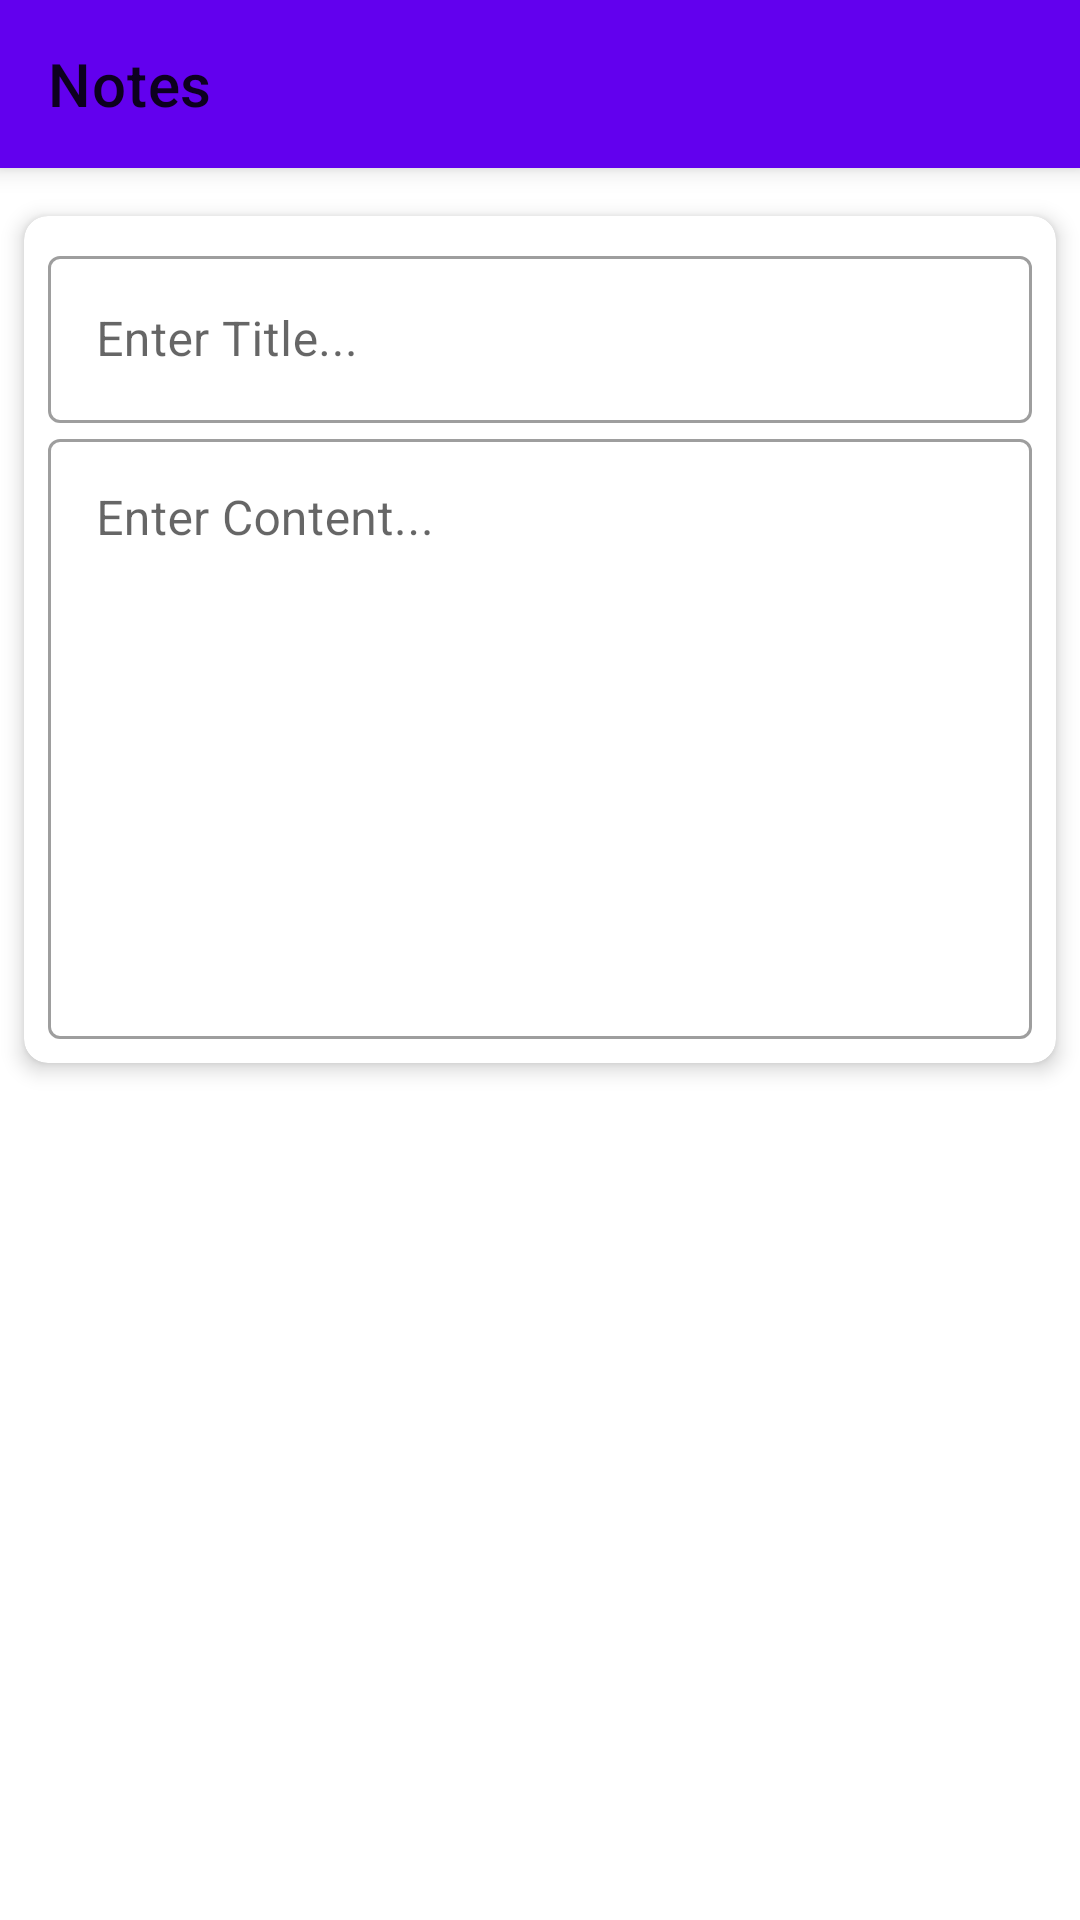

Here is an Android app screen rendered from its layout file. Give the layout XML and the strings, colors and styles it references.
<!-- AndroidManifest.xml: application theme Theme.example -->
<!-- res/layout/activity_notes.xml -->
<?xml version="1.0" encoding="utf-8"?>
<LinearLayout xmlns:android="http://schemas.android.com/apk/res/android"
    xmlns:app="http://schemas.android.com/apk/res-auto"
    xmlns:tools="http://schemas.android.com/tools"
    android:layout_width="match_parent"
    android:layout_height="match_parent"
    android:orientation="vertical"
    tools:context=".Activities.ActivityNotes">

    <com.google.android.material.appbar.MaterialToolbar
        android:id="@+id/notesToolbar"
        android:layout_width="match_parent"
        android:layout_height="wrap_content"
        android:background="?attr/colorPrimary"
        android:elevation="5dp"
        android:minHeight="?attr/actionBarSize"
        android:theme="?attr/actionBarTheme"
        app:contentInsetStartWithNavigation="0dp"
        app:navigationIcon="@drawable/ic_back"
        app:title="Notes" />

    <com.google.android.material.card.MaterialCardView
        android:layout_width="match_parent"
        android:layout_height="wrap_content"
        android:layout_marginStart="8dp"
        android:layout_marginTop="16dp"
        android:layout_marginEnd="8dp"
        android:layout_marginBottom="8dp"
        app:cardCornerRadius="8dp"
        app:cardElevation="4dp"
        app:contentPadding="8dp">

        <LinearLayout
            android:layout_width="match_parent"
            android:layout_height="match_parent"
            android:orientation="vertical">

            <com.google.android.material.textfield.TextInputLayout
                style="@style/Widget.MaterialComponents.TextInputLayout.OutlinedBox"
                android:layout_width="match_parent"
                android:layout_height="wrap_content"
                android:hint="Enter Title...">

                <com.google.android.material.textfield.TextInputEditText
                    android:id="@+id/noteTitle"
                    android:layout_width="match_parent"
                    android:layout_height="wrap_content"
                    android:inputType="text" />
            </com.google.android.material.textfield.TextInputLayout>

            <com.google.android.material.textfield.TextInputLayout
                style="@style/Widget.MaterialComponents.TextInputLayout.OutlinedBox"
                android:layout_width="match_parent"
                android:layout_height="wrap_content"
                android:hint="Enter Content...">

                <com.google.android.material.textfield.TextInputEditText
                    android:id="@+id/noteContent"
                    android:layout_width="match_parent"
                    android:layout_height="200dp"
                    android:gravity="start|top"
                    android:inputType="textMultiLine"
                    android:overScrollMode="always"
                    android:scrollIndicators="right"
                    android:scrollbarStyle="insideInset"
                    android:scrollbars="vertical"
                    android:singleLine="false" />
            </com.google.android.material.textfield.TextInputLayout>
        </LinearLayout>

    </com.google.android.material.card.MaterialCardView>

    <androidx.recyclerview.widget.RecyclerView
        android:id="@+id/notesRecycler"
        android:layout_width="match_parent"
        android:layout_height="wrap_content"
        android:layout_margin="8dp" />
</LinearLayout>
<!-- resources referenced by this layout -->
<resources>
  <style name="Theme.example" parent="Theme.MaterialComponents.DayNight.NoActionBar">
          
          <item name="colorPrimary">@color/purple_500</item>
          <item name="colorPrimaryVariant">@color/purple_700</item>
          <item name="colorOnPrimary">@color/white</item>
          
          <item name="colorSecondary">@color/teal_200</item>
          <item name="colorSecondaryVariant">@color/teal_700</item>
          <item name="colorOnSecondary">@color/black</item>
          
          <item name="android:statusBarColor" tools:targetApi="l">?attr/colorPrimaryVariant</item>
          
      </style>
  <color name="white">#FFFFFFFF</color>
  <color name="black">#FF000000</color>
  <!-- not gathered from this repository: default colours our renderer supplied (Android Studio template values) -->
  <color name="purple_500">#FF6200EE</color>
  <color name="purple_700">#FF3700B3</color>
  <color name="teal_200">#FF03DAC5</color>
  <color name="teal_700">#FF018786</color>
</resources>
